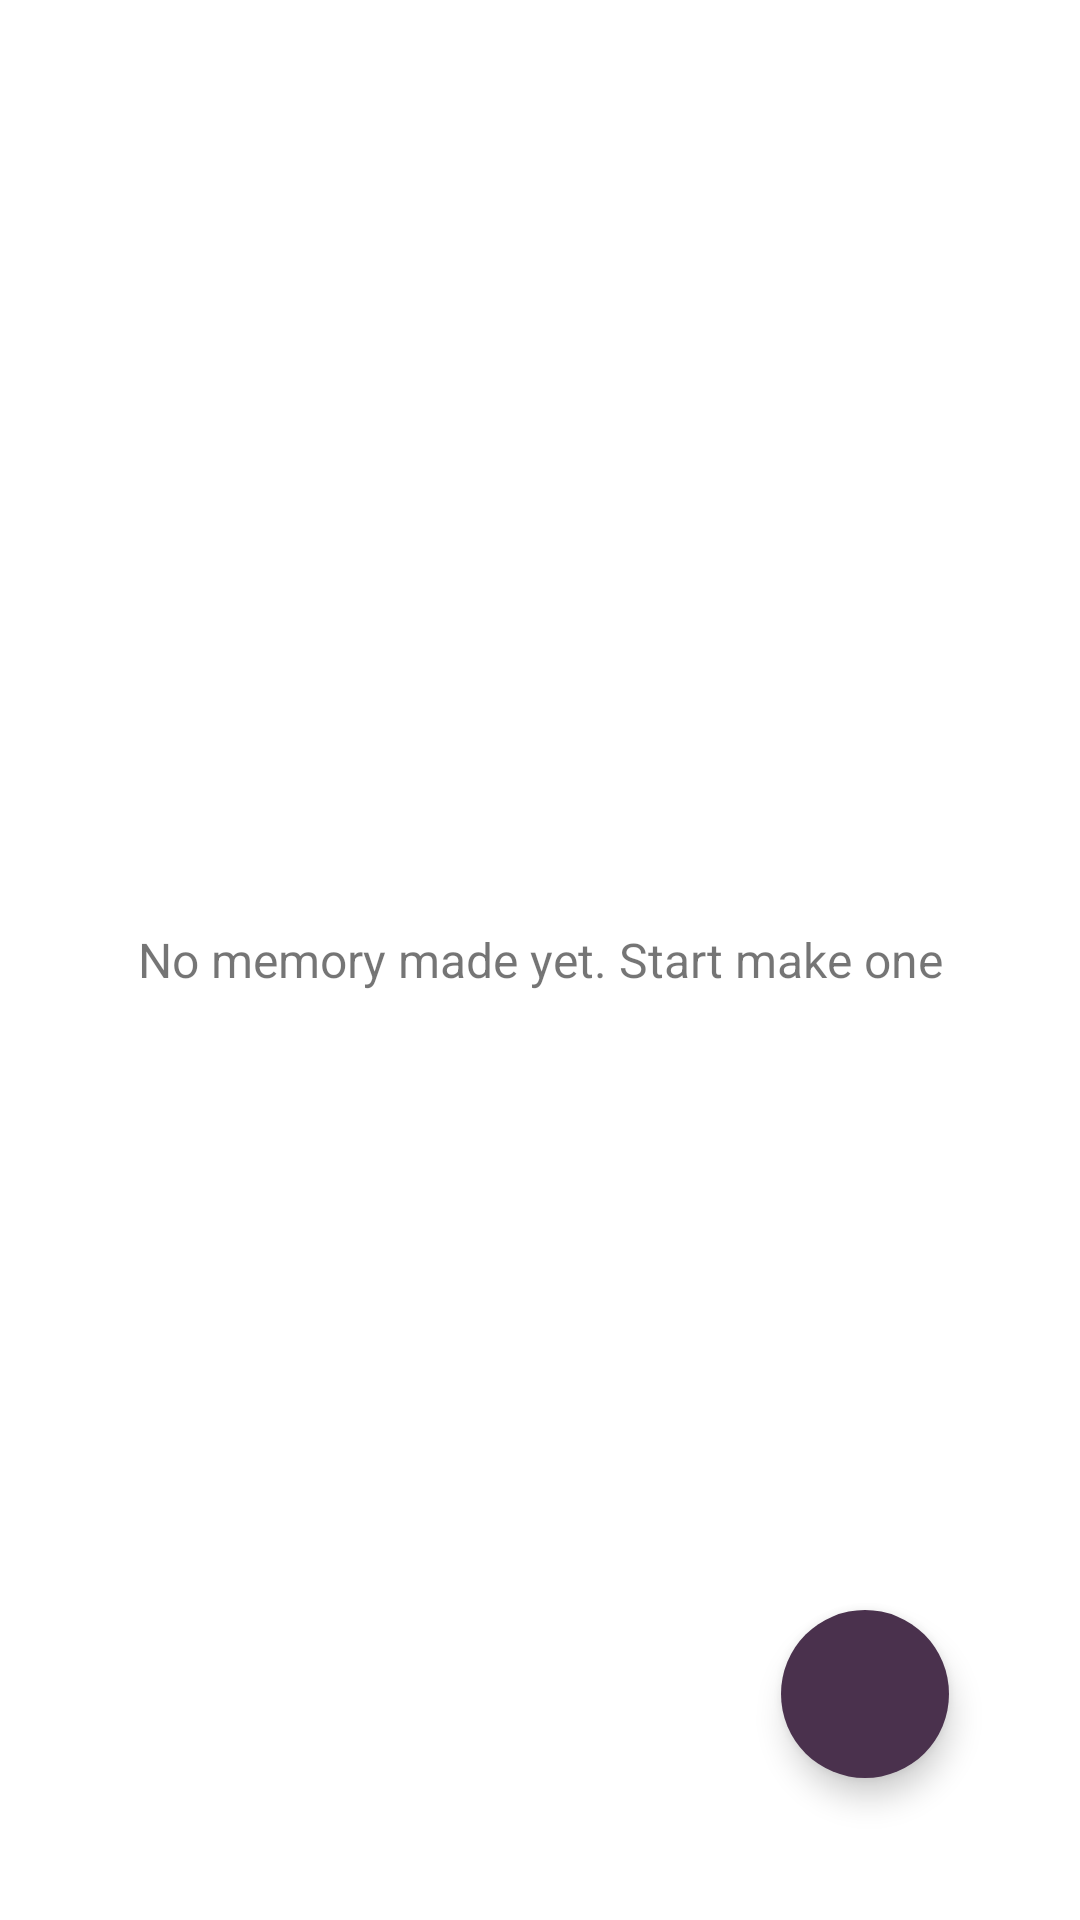

Reconstruct the res/layout file that produces this screen, plus the resources it refers to.
<!-- AndroidManifest.xml: application theme Theme.CocktailTime -->
<!-- res/layout/fragment_memory.xml -->
<?xml version="1.0" encoding="utf-8"?>
<androidx.constraintlayout.widget.ConstraintLayout
    xmlns:android="http://schemas.android.com/apk/res/android"
    xmlns:app="http://schemas.android.com/apk/res-auto"
    xmlns:tools="http://schemas.android.com/tools"
    android:layout_width="match_parent"
    android:layout_marginBottom="@dimen/main_fragment_margin_bottom"
    android:layout_height="match_parent"
    tools:context=".fragments.MemoryFragment">

    <androidx.recyclerview.widget.RecyclerView
        android:id="@+id/rv_cocktail_memory"
        android:layout_width="match_parent"
        android:layout_height="match_parent"
        android:layout_margin="20dp"
        android:visibility="gone"
        tools:visibility="gone"
        />

    <TextView
        android:id="@+id/tv_no_memory"
        android:layout_width="match_parent"
        android:layout_height="match_parent"
        android:layout_margin="20dp"
        android:layout_marginTop="24dp"
        android:gravity="center"
        android:text="@string/note_text_no_momory"
        android:textSize="@dimen/no_records"
        android:visibility="visible"
        app:layout_constraintEnd_toEndOf="parent"
        app:layout_constraintStart_toStartOf="parent"
        app:layout_constraintTop_toTopOf="parent"
        tools:visibility="visible" />

    <com.google.android.material.floatingactionbutton.FloatingActionButton
        android:id="@+id/fabAddMemory"
        android:layout_width="wrap_content"
        android:layout_height="wrap_content"
        android:layout_margin="20dp"
        android:backgroundTint="?attr/colorPrimary"
        android:src="@drawable/outline_add"
        app:tint="@color/white"
        app:layout_constraintBottom_toBottomOf="parent"
        app:layout_constraintEnd_toEndOf="parent"
        app:layout_constraintHorizontal_bias="0.91"
        app:layout_constraintStart_toStartOf="parent"
        app:layout_constraintTop_toTopOf="parent"
        app:borderWidth="0dp"
        app:layout_constraintVertical_bias="0.95"
        tools:ignore="SpeakableTextPresentCheck" />

</androidx.constraintlayout.widget.ConstraintLayout>
<!-- resources referenced by this layout -->
<resources>
  <color name="white">#FFFFFFFF</color>
  <dimen name="main_fragment_margin_bottom">50dp</dimen>
  <dimen name="no_records">16sp</dimen>
  <string name="note_text_no_momory">No memory made yet. Start make one</string>
  <style name="Theme.CocktailTime" parent="Theme.MaterialComponents.Light.NoActionBar">
          
          <item name="colorPrimary">@color/primary_purple</item>
          <item name="colorPrimaryVariant">@color/pink</item>
          <item name="colorOnPrimary">@color/white</item>
          
          <item name="colorOnSecondary">@color/black</item>
          
          <item name="android:statusBarColor" tools:targetApi="l">?attr/colorPrimaryVariant</item>
          
      </style>
  <color name="primary_purple">#4a314d</color>
  <color name="pink">#d81e5b</color>
  <color name="black">#FF000000</color>
</resources>
